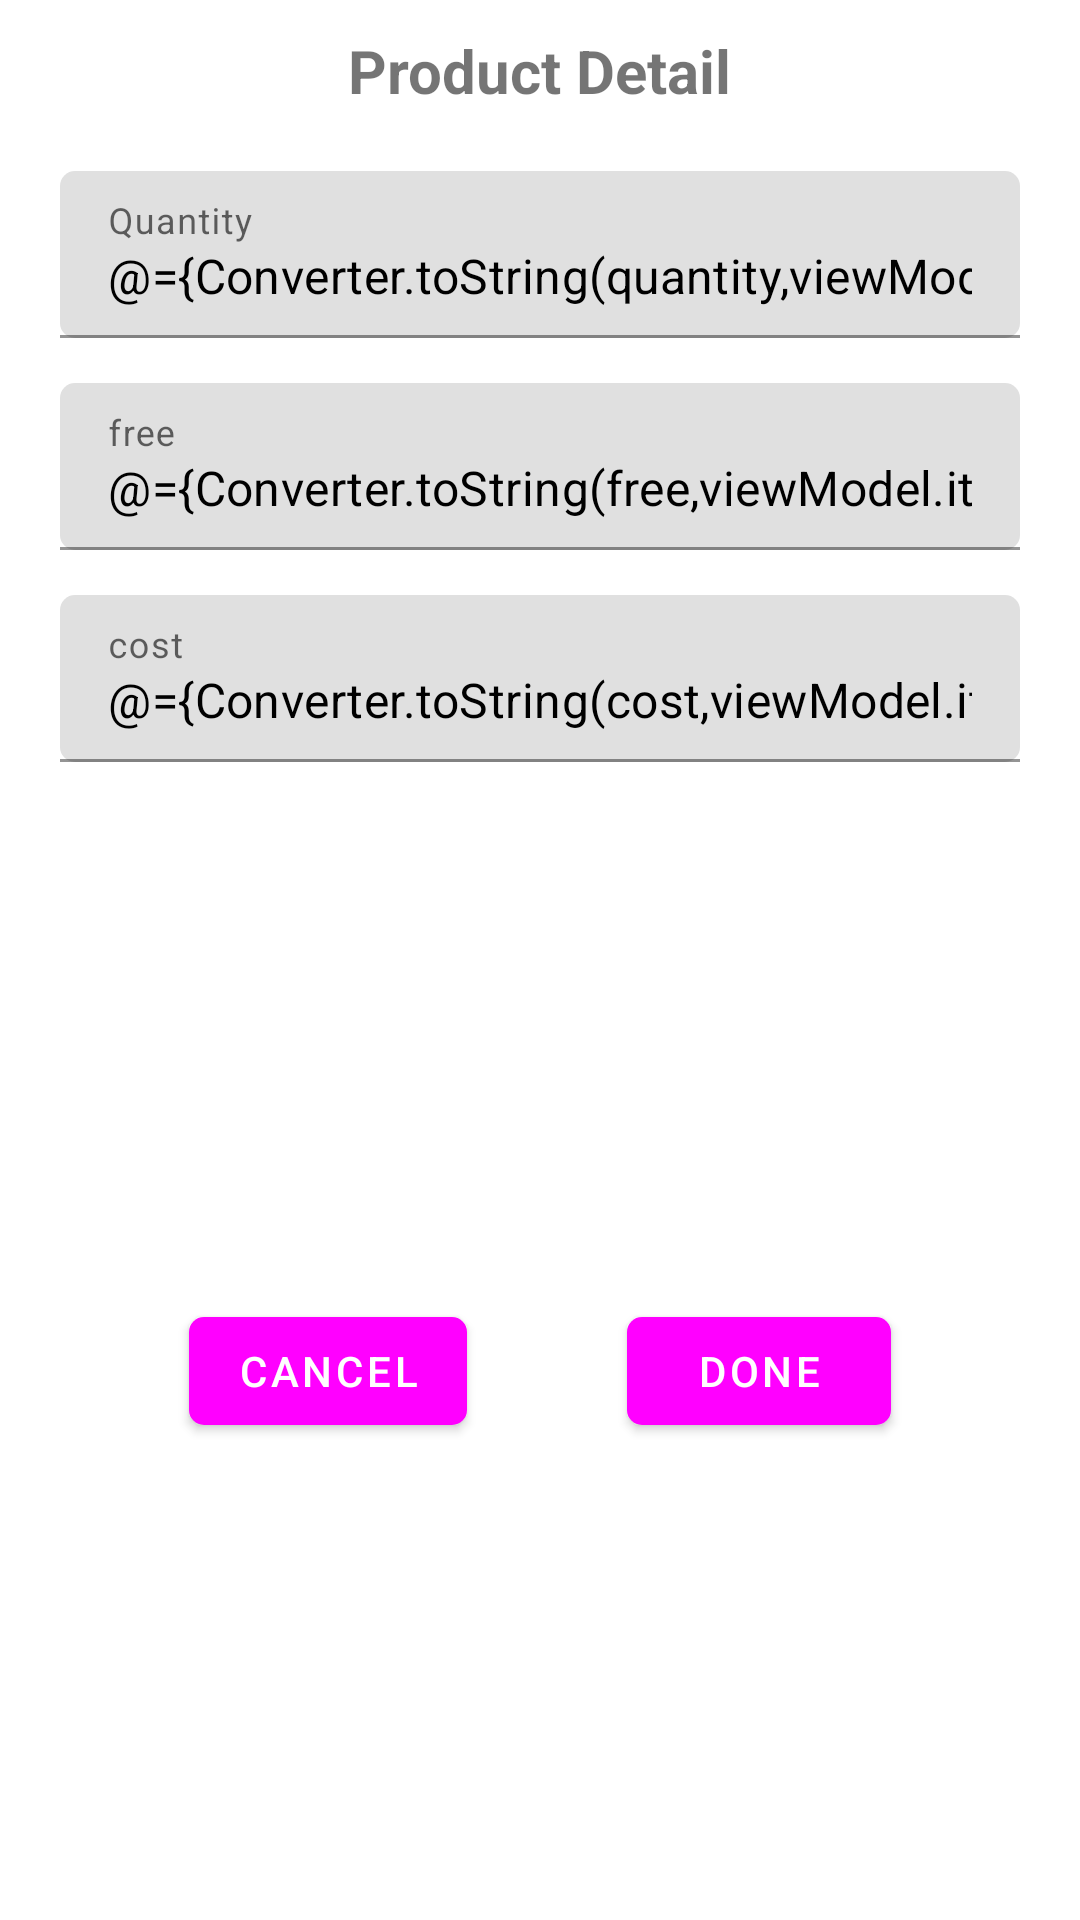

Reconstruct the res/layout file that produces this screen, plus the resources it refers to.
<!-- AndroidManifest.xml: application theme Theme.HotelPos -->
<!-- res/layout/custom_product_dialog.xml -->
<?xml version="1.0" encoding="utf-8"?>
<layout xmlns:android="http://schemas.android.com/apk/res/android"
    xmlns:app="http://schemas.android.com/apk/res-auto"
    xmlns:xmnls="http://schemas.android.com/tools"
    xmlns:bind="http://schemas.android.com/apk/res-auto"
    >

    <data>
        <import type="com.softvalley.hotelpos.utils.Converter"/>
        <variable
            name="key"
            type="Integer" />
        <variable
            name="viewModel"
            type="com.softvalley.hotelpos.views.purchase.viewmodel.PurchaseViewModel" />
    </data>

    <androidx.constraintlayout.widget.ConstraintLayout
        android:layout_width="match_parent"
        android:layout_height="wrap_content"
        android:padding="10dp">

        <TextView
            android:id="@+id/tv_heading"
            android:layout_width="wrap_content"
            android:layout_height="wrap_content"
            android:text="@string/product_detail"
            android:textSize="20sp"
            android:textColor="@color/app_theme_color"
            android:textStyle="bold"
            app:layout_constraintTop_toTopOf="parent"
            app:layout_constraintStart_toStartOf="parent"
            app:layout_constraintEnd_toEndOf="parent" />

        <View
            android:id="@+id/view1"
            android:layout_width="0dp"
            android:layout_height="1dp"
            android:background="@color/app_theme_color"
            app:layout_constraintTop_toBottomOf="@id/tv_heading"
            app:layout_constraintStart_toStartOf="@id/tv_heading"
            app:layout_constraintEnd_toEndOf="@id/tv_heading"
            android:layout_marginTop="4dp" />

        <com.google.android.material.textfield.TextInputLayout
            android:id="@+id/et_quantity_layout"
            android:layout_width="match_parent"
            android:layout_height="wrap_content"
            android:hint="@string/quantity"
            android:textColorHint="@color/app_theme_color"
            xmnls:boxBackgroundColor="@color/white"
            xmnls:hintTextColor="@color/app_theme_color"
            android:layout_marginVertical="15dp"
            android:layout_marginHorizontal="10dp"
            app:boxCornerRadiusTopStart="5dp"
            app:boxCornerRadiusBottomEnd="5dp"
            app:boxCornerRadiusBottomStart="5dp"
            app:boxCornerRadiusTopEnd="5dp"
            android:elevation="5dp"
            app:layout_constraintTop_toBottomOf="@id/view1"
            app:layout_constraintEnd_toEndOf="parent"
            app:layout_constraintStart_toStartOf="parent">

            <com.google.android.material.textfield.TextInputEditText
                android:id="@+id/quantity"
                android:layout_width="match_parent"
                android:layout_height="wrap_content"
                android:inputType="numberDecimal"
                android:textColor="@color/black"
                android:selectAllOnFocus="true"
                android:text="@={Converter.toString(quantity,viewModel.itemMutableLiveData.qty,viewModel.itemMutableLiveData.qty)}"
                />

        </com.google.android.material.textfield.TextInputLayout>

        <com.google.android.material.textfield.TextInputLayout
            android:id="@+id/et_free_layout"
            android:layout_width="match_parent"
            android:layout_height="wrap_content"
            android:hint="@string/free"
            android:textColorHint="@color/app_theme_color"
            xmnls:boxBackgroundColor="@color/white"
            xmnls:hintTextColor="@color/app_theme_color"
            android:layout_marginVertical="15dp"
            android:layout_marginHorizontal="10dp"
            app:boxCornerRadiusTopStart="5dp"
            app:boxCornerRadiusBottomEnd="5dp"
            app:boxCornerRadiusBottomStart="5dp"
            app:boxCornerRadiusTopEnd="5dp"
            android:elevation="5dp"
            app:layout_constraintTop_toBottomOf="@id/et_quantity_layout"
            app:layout_constraintEnd_toEndOf="parent"
            app:layout_constraintStart_toStartOf="parent">

            <com.google.android.material.textfield.TextInputEditText
                android:id="@+id/free"
                android:layout_width="match_parent"
                android:layout_height="wrap_content"
                android:inputType="numberDecimal"
                android:textColor="@color/black"
                android:selectAllOnFocus="true"

                android:text="@={Converter.toString(free,viewModel.itemMutableLiveData.freeQty,viewModel.itemMutableLiveData.freeQty)}"

                />



        </com.google.android.material.textfield.TextInputLayout>


        <com.google.android.material.textfield.TextInputLayout
            android:id="@+id/et_rate_layout"
            android:layout_width="match_parent"
            android:layout_height="wrap_content"
            android:hint="@string/cost"
            android:textColorHint="@color/app_theme_color"
            xmnls:boxBackgroundColor="@color/white"
            xmnls:hintTextColor="@color/app_theme_color"
            android:layout_marginVertical="15dp"
            android:layout_marginHorizontal="10dp"
            app:boxCornerRadiusTopStart="5dp"
            app:boxCornerRadiusBottomEnd="5dp"
            app:boxCornerRadiusBottomStart="5dp"
            app:boxCornerRadiusTopEnd="5dp"
            android:elevation="5dp"
            app:layout_constraintTop_toBottomOf="@id/et_free_layout"
            app:layout_constraintEnd_toEndOf="parent"
            app:layout_constraintStart_toStartOf="parent">

            <com.google.android.material.textfield.TextInputEditText
                android:id="@+id/cost"
                android:layout_width="match_parent"
                android:layout_height="wrap_content"
                android:inputType="numberDecimal"
                android:textColor="@color/black"
                android:selectAllOnFocus="true"

                android:text="@={Converter.toString(cost,viewModel.itemMutableLiveData.unitCost,viewModel.itemMutableLiveData.unitCost)}"

                />

        </com.google.android.material.textfield.TextInputLayout>

        <com.google.android.material.button.MaterialButton

            android:id="@+id/btn_cancel"
            android:layout_width="wrap_content"
            android:layout_height="wrap_content"
            android:text="@string/cancel"
            android:textColor="@color/white"
            app:cornerRadius="5dp"
            app:elevation="5dp"
            android:layout_marginTop="30dp"
            app:layout_constraintTop_toBottomOf="@id/et_rate_layout"
            app:layout_constraintStart_toStartOf="parent"
            app:layout_constraintBottom_toBottomOf="parent"
            app:layout_constraintEnd_toStartOf="@id/btn_done"
            />

        <com.google.android.material.button.MaterialButton

            android:id="@+id/btn_done"
            android:layout_width="wrap_content"
            android:layout_height="wrap_content"
            android:text="@string/done"
            android:textColor="@color/white"
            app:cornerRadius="5dp"
            app:elevation="5dp"
            app:layout_constraintTop_toTopOf="@id/btn_cancel"
            app:layout_constraintEnd_toEndOf="parent"
            app:layout_constraintBottom_toBottomOf="@id/btn_cancel"
            app:layout_constraintStart_toEndOf="@id/btn_cancel"

            />


    </androidx.constraintlayout.widget.ConstraintLayout>
</layout>
<!-- resources referenced by this layout -->
<resources>
  <string name="cancel">Cancel</string>
  <string name="cost">cost</string>
  <string name="done">Done</string>
  <string name="free">free</string>
  <string name="product_detail">Product Detail</string>
  <string name="quantity">Quantity</string>
  <style name="Theme.HotelPos" parent="Theme.MaterialComponents.DayNight.NoActionBar">
          
          <item name="colorPrimary">@color/app_theme_color</item>
          <item name="colorPrimaryVariant">@color/app_theme_color</item>
          <item name="colorOnPrimary">@color/white</item>
          
          <item name="colorSecondary">@color/app_theme_color</item>
          <item name="colorSecondaryVariant">@color/app_theme_color</item>
          <item name="colorOnSecondary">@color/white</item>
          
          <item name="android:statusBarColor" tools:targetApi="l">?attr/colorPrimaryVariant</item>
          
          <item name="android:forceDarkAllowed" tools:targetApi="q">false</item>
          <item name="bottomSheetDialogTheme">@style/AppBottomSheetDialogTheme</item>
          <item name="actionBarTheme">@style/CustomToolbarTheme</item>
  
      </style>
  <style name="AppBottomSheetDialogTheme" parent="Theme.Design.Light.BottomSheetDialog">
          <item name="bottomSheetStyle">@style/AppModalStyle</item>
      </style>
  <style name="CustomToolbarTheme" parent="@style/ThemeOverlay.AppCompat.Dark.ActionBar">
  
          
          <item name="android:textColorPrimary">@color/black</item>
          <item name="colorControlNormal">@color/white</item>
      </style>
  <style name="AppModalStyle" parent="Widget.Design.BottomSheet.Modal">
          <item name="android:background">@drawable/bottom_sheet_background</item>
      </style>
  <!-- not gathered from this repository: default colours our renderer supplied (Android Studio template values) -->
  <color name="black">#FF000000</color>
  <color name="white">#FFFFFFFF</color>
</resources>
